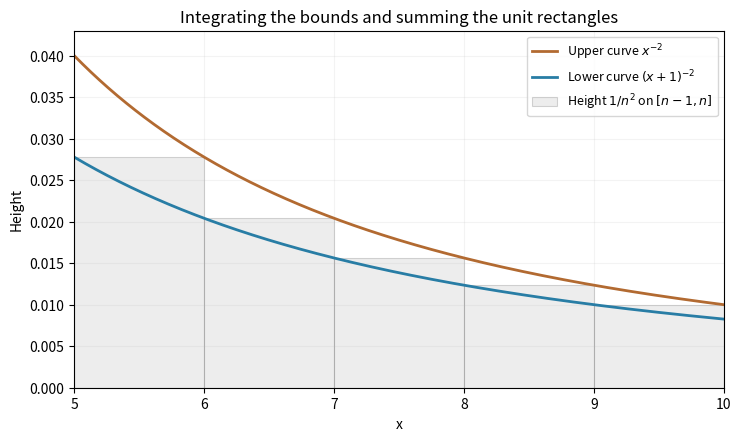

Generate this figure with matplotlib: (Note: this script raises an exception after producing the figure.)
"""Original unit-rectangle comparison for a reciprocal-square tail."""
from pathlib import Path
import numpy as np
import matplotlib.pyplot as plt

x=np.linspace(5,10,1000)
fig,ax=plt.subplots(figsize=(7.3,4.3),layout="constrained")
for n in range(6,11):
    ax.bar(n-1,1/n**2,width=1,align="edge",color="#b6b6b6",alpha=.24,edgecolor="#555555",lw=.8,label=r"Height $1/n^2$ on $[n-1,n]$" if n==6 else None)
ax.plot(x,1/x**2,color="#b26a31",lw=2,label=r"Upper curve $x^{-2}$")
ax.plot(x,1/(x+1)**2,color="#287da5",lw=2,label=r"Lower curve $(x+1)^{-2}$")
ax.set(xlim=(5,10),ylim=(0,.043),xticks=np.arange(5,11),xlabel="x",ylabel="Height",title="Integrating the bounds and summing the unit rectangles")
ax.legend(loc="upper right",fontsize=9);ax.grid(alpha=.14)
fig.savefig(Path(__file__).with_suffix(".png").name,dpi=120,facecolor="white")
plt.close(fig)
